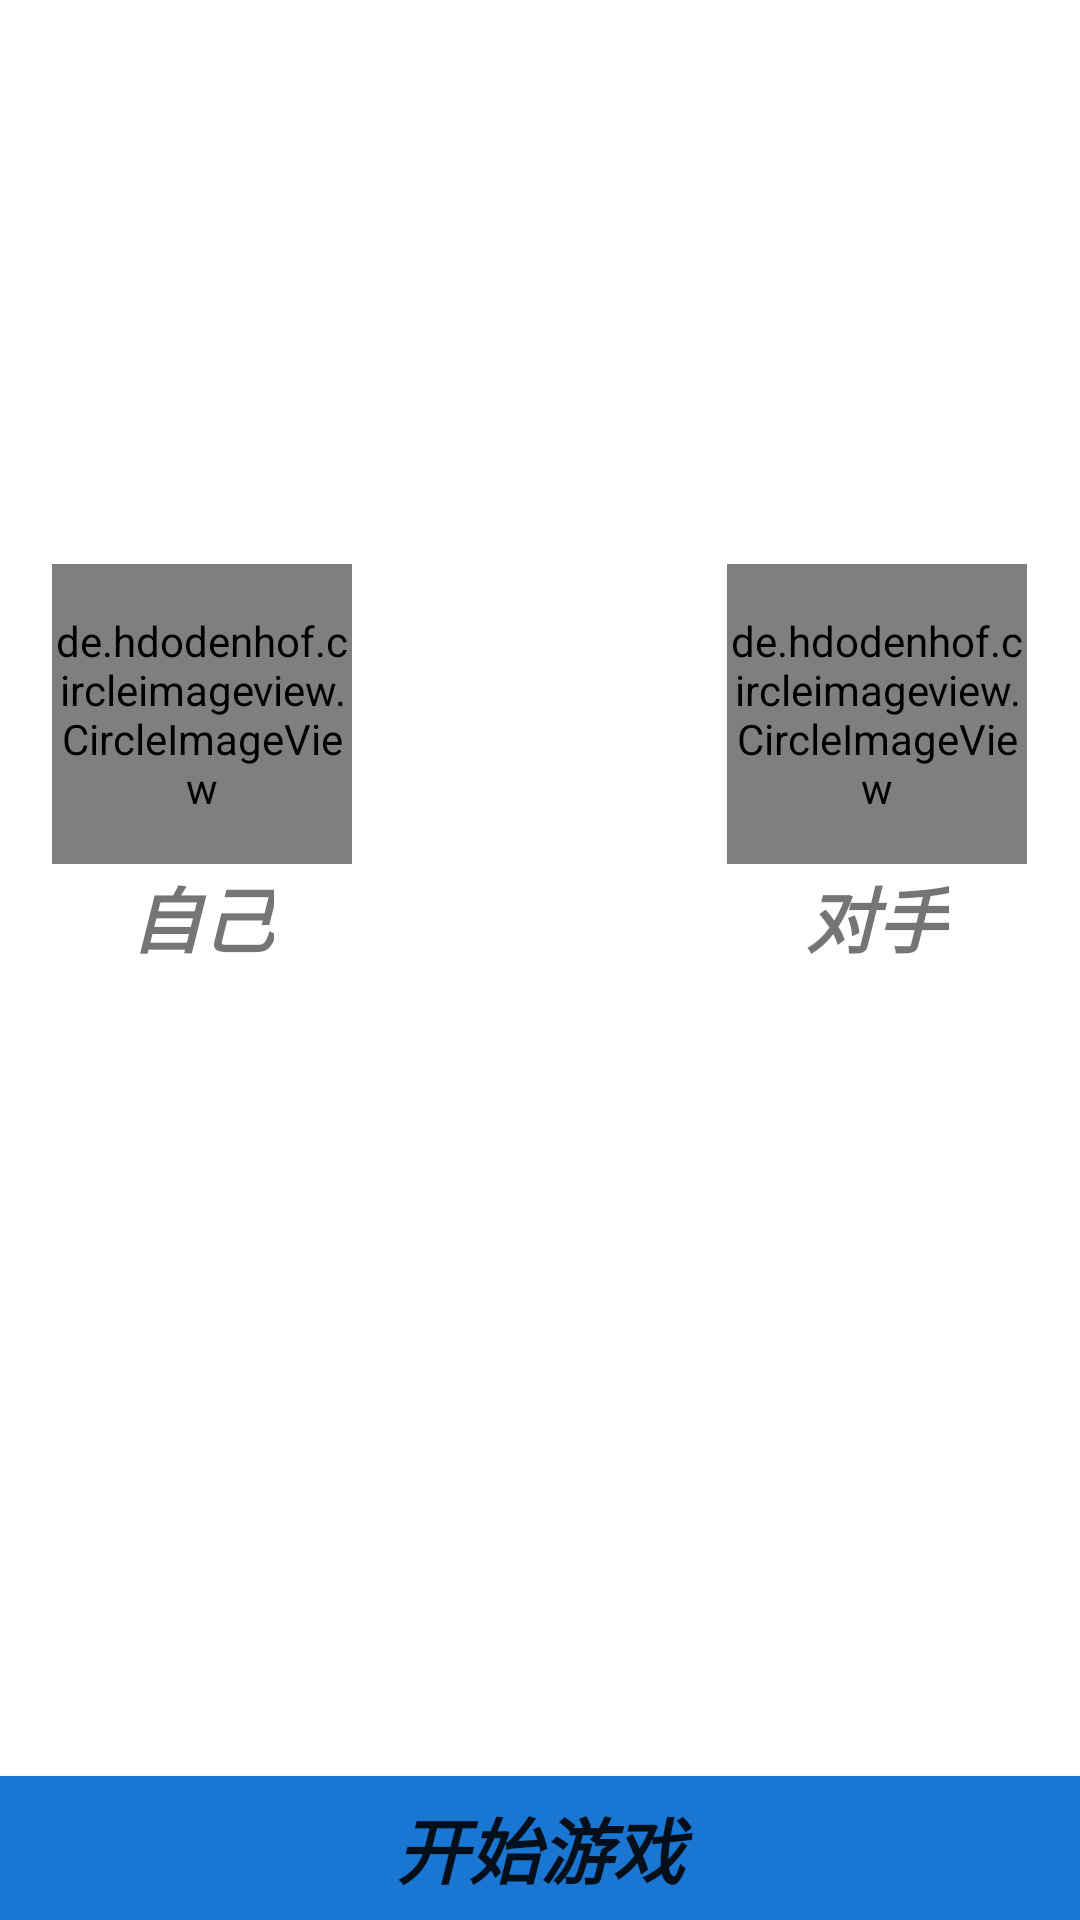

The Android layout XML behind this screen, and the referenced resources:
<!-- AndroidManifest.xml: application theme BlueTheme -->
<!-- res/layout/fragment_match.xml -->
<FrameLayout xmlns:android="http://schemas.android.com/apk/res/android"
    android:layout_width="match_parent"
    android:layout_height="match_parent"
    android:background="@android:color/white">

    <View
        android:layout_width="match_parent"
        android:layout_height="40dp" />

    <LinearLayout
        android:layout_width="match_parent"
        android:layout_height="match_parent"
        android:gravity="center"
        android:orientation="vertical">

        <LinearLayout
            android:layout_width="match_parent"
            android:layout_height="0dp"
            android:layout_weight="7"
            android:gravity="center_vertical"
            android:orientation="horizontal">

            <LinearLayout
                android:layout_width="0dp"
                android:layout_height="200dp"
                android:layout_weight="3"
                android:gravity="center_horizontal"
                android:orientation="vertical">

                <de.hdodenhof.circleimageview.CircleImageView
                    android:id="@+id/currentGameMyPhoto"
                    android:layout_width="100dp"
                    android:layout_height="100dp"
                    android:background="@drawable/circle_background" />

                <TextView
                    android:id="@+id/currentGameMyName"
                    android:layout_width="wrap_content"
                    android:layout_height="wrap_content"
                    android:gravity="center"
                    android:text="自己"
                    android:textSize="24sp"
                    android:textStyle="bold|italic" />
            </LinearLayout>

            <LinearLayout
                android:layout_width="0dp"
                android:layout_height="wrap_content"
                android:layout_weight="2"
                android:minWidth="140dp"
                android:orientation="vertical">

                <View
                    android:layout_width="match_parent"
                    android:layout_height="0dp"
                    android:layout_weight="2" />

                <Spinner
                    android:id="@+id/currentGameBotsSpinner"
                    android:layout_width="match_parent"
                    android:layout_height="0dp"
                    android:layout_weight="2"
                    android:minWidth="140dp"
                    android:ellipsize="none"
                    android:singleLine="true"
                    android:textSize="5sp"
                    android:maxLines="1"
                    android:scrollHorizontally="true"
                    android:textColor="@android:color/black" />

                <View
                    android:layout_width="match_parent"
                    android:layout_height="0dp"
                    android:layout_weight="3" />
            </LinearLayout>

            <LinearLayout
                android:layout_width="0dp"
                android:layout_height="200dp"
                android:layout_weight="3"
                android:gravity="center_horizontal"
                android:orientation="vertical">

                <de.hdodenhof.circleimageview.CircleImageView
                    android:id="@+id/currentGameOpponentPhoto"
                    android:layout_width="100dp"
                    android:layout_height="100dp"
                    android:background="@drawable/circle_background" />

                <TextView
                    android:id="@+id/currentGameOpponentName"
                    android:layout_width="wrap_content"
                    android:layout_height="wrap_content"
                    android:gravity="center"
                    android:text="对手"
                    android:textSize="24sp"
                    android:textStyle="bold|italic" />
            </LinearLayout>
        </LinearLayout>

        <Button
            android:id="@+id/startNewGame"
            android:layout_width="match_parent"
            android:layout_height="wrap_content"
            android:layout_marginTop="16dp"
            android:text="开始游戏"
            android:textStyle="bold|italic"
            android:background="?attr/colorPrimaryDark"
            android:textSize="24sp" />
    </LinearLayout>
</FrameLayout>
<!-- resources referenced by this layout -->
<resources>
  <!-- drawable circle_background (drawable) -->
  <shape xmlns:android="http://schemas.android.com/apk/res/android"
      android:shape="oval">
      <solid android:color="@android:color/transparent" />
      <stroke
          android:width="2dp"
          android:color="@android:color/darker_gray" />
  </shape>
  <style name="BlueTheme" parent="Theme.AppCompat.Light.NoActionBar">
          <item name="colorPrimary">@color/bluePrimary</item>
          <item name="colorPrimaryDark">@color/bluePrimaryDark</item>
          <item name="colorAccent">@color/blueAccent</item>
      </style>
  <color name="bluePrimary">#2196F3</color>
  <color name="bluePrimaryDark">#1976D2</color>
  <color name="blueAccent">#6b9ac4</color>
</resources>
